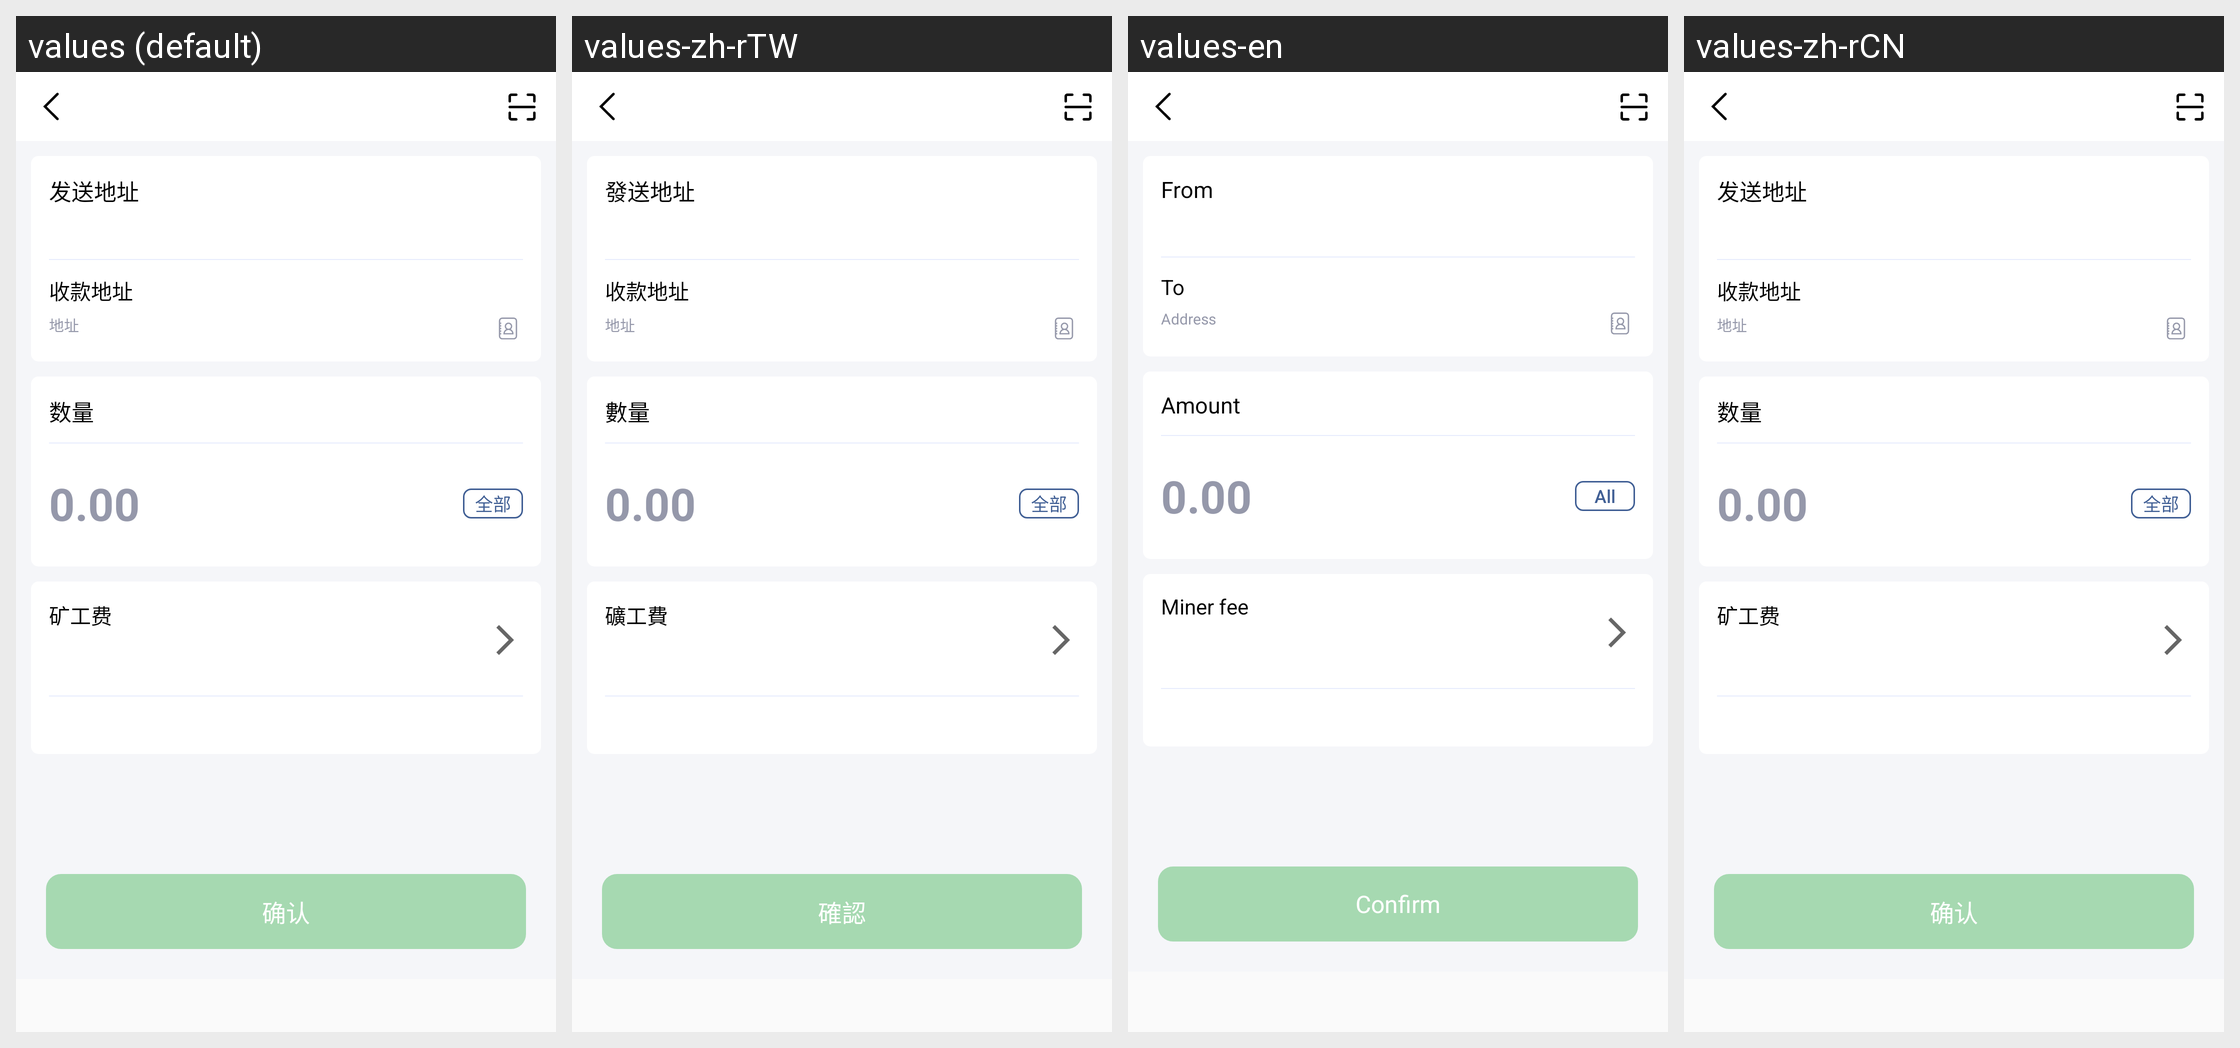

Locale-by-locale string values for the Android screen shown in this grid:
Android screen res/layout/activity_transfer.xml rendered under 4 locales, left to right: values (default), values-zh-rTW, values-en, values-zh-rCN. Device: Nexus 5 (rendered at 1080×1920; each locale shown at half size, 540×960, under a caption strip naming it); theme AppMainTheme.
Strings drawn on this screen, with the default value and each locale's value (text and hints the layout hard-codes, and strings that could not be matched under every locale, appear in the picture but are not listed):

sending_address
  values: 发送地址
  values-zh-rTW: 發送地址
  values-en: From
  values-zh-rCN: 发送地址

receiving_address
  values: 收款地址
  values-zh-rTW: 收款地址
  values-en: To
  values-zh-rCN: 收款地址

address
  values: 地址
  values-zh-rTW: 地址
  values-en: Address
  values-zh-rCN: 地址

quantity
  values: 数量
  values-zh-rTW: 數量
  values-en: Amount
  values-zh-rCN: 数量

all
  values: 全部
  values-zh-rTW: 全部
  values-en: All
  values-zh-rCN: 全部

miner_fee
  values: 矿工费
  values-zh-rTW: 礦工費
  values-en: Miner fee
  values-zh-rCN: 矿工费

confirm
  values: 确认
  values-zh-rTW: 確認
  values-en: Confirm
  values-zh-rCN: 确认
